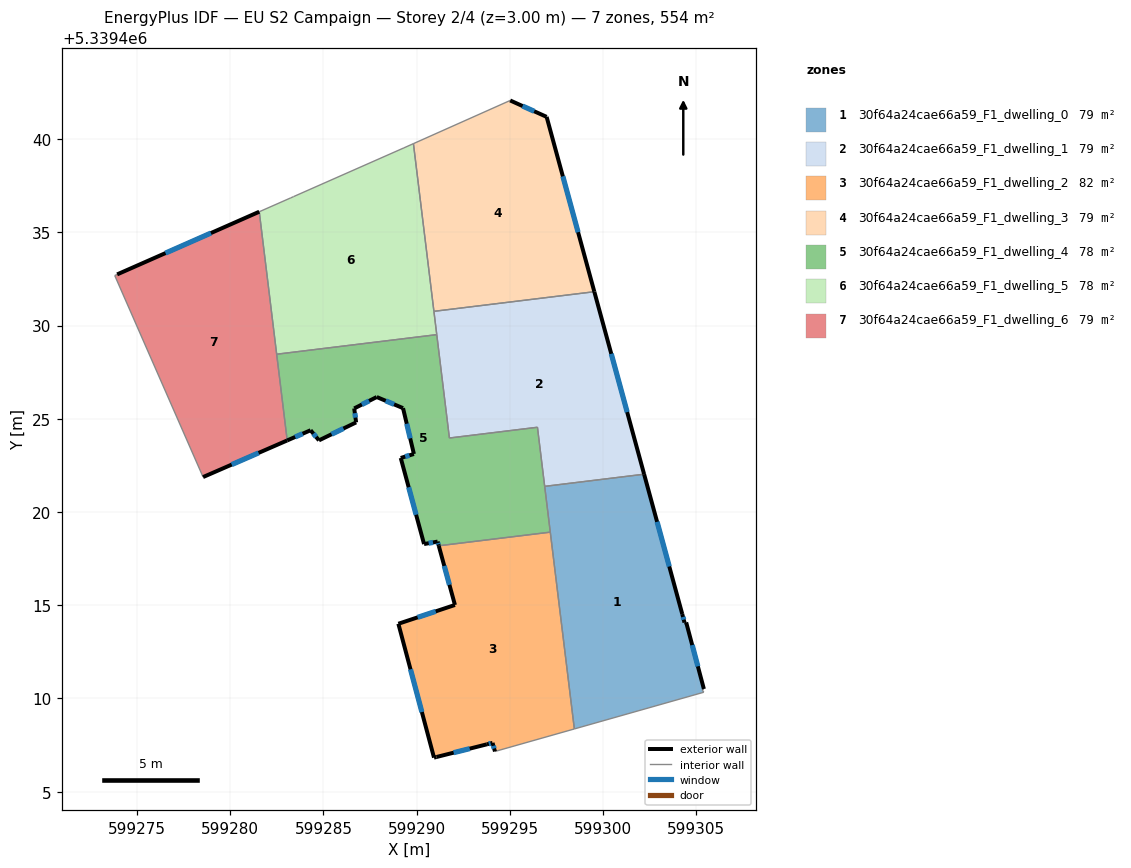
=== STOREY PLAN SPEC (per zone: floor XY polygon, exterior-wall plan segments, windows/doors) ===
zone 1: 30f64a24cae66a59_F1_dwelling_0  (79.1 m²)
  floor: (599302.20, 5339422.03) (599304.24, 5339414.53) (599304.36, 5339414.07) (599304.46, 5339414.08) (599305.41, 5339410.51) (599305.31, 5339410.47) (599305.40, 5339410.33) (599298.46, 5339408.36) (599296.87, 5339421.37)
  exterior wall: (599304.46, 5339414.08) – (599304.36, 5339414.07)  [0.1 m]
  exterior wall: (599305.41, 5339410.51) – (599304.46, 5339414.08)  [3.7 m]
    window: (599305.08, 5339411.72) – (599304.78, 5339412.86)  [1.1 m²]
  exterior wall: (599304.24, 5339414.53) – (599302.20, 5339422.03)  [7.8 m]
    window: (599303.55, 5339417.08) – (599302.90, 5339419.47)  [2.4 m²]
  exterior wall: (599304.36, 5339414.07) – (599304.24, 5339414.53)  [0.5 m]
    window: (599304.32, 5339414.22) – (599304.29, 5339414.37)  [0.1 m²]
  interior walls: 6
zone 2: 30f64a24cae66a59_F1_dwelling_1  (79.2 m²)
  floor: (599299.53, 5339431.81) (599302.20, 5339422.03) (599296.87, 5339421.37) (599296.48, 5339424.54) (599291.76, 5339423.97) (599290.93, 5339430.76)
  exterior wall: (599302.20, 5339422.03) – (599299.53, 5339431.81)  [10.1 m]
    window: (599301.29, 5339425.36) – (599300.44, 5339428.48)  [3.1 m²]
  interior walls: 6
zone 3: 30f64a24cae66a59_F1_dwelling_2  (81.6 m²)
  floor: (599297.17, 5339418.92) (599298.46, 5339408.36) (599294.20, 5339407.16) (599294.07, 5339407.62) (599293.77, 5339407.54) (599291.06, 5339406.86) (599290.93, 5339406.83) (599289.02, 5339414.00) (599292.05, 5339415.01) (599291.19, 5339418.19)
  exterior wall: (599294.07, 5339407.62) – (599294.20, 5339407.16)  [0.5 m]
    window: (599294.11, 5339407.46) – (599294.16, 5339407.31)  [0.1 m²]
  exterior wall: (599293.77, 5339407.54) – (599294.07, 5339407.62)  [0.3 m]
    window: (599293.87, 5339407.57) – (599293.97, 5339407.59)  [0.1 m²]
  exterior wall: (599291.06, 5339406.86) – (599293.77, 5339407.54)  [2.8 m]
    window: (599291.98, 5339407.09) – (599292.85, 5339407.31)  [0.9 m²]
  exterior wall: (599290.93, 5339406.83) – (599291.06, 5339406.86)  [0.1 m]
  exterior wall: (599289.02, 5339414.00) – (599290.93, 5339406.83)  [7.4 m]
    window: (599289.67, 5339411.56) – (599290.28, 5339409.27)  [2.3 m²]
  exterior wall: (599292.05, 5339415.01) – (599289.02, 5339414.00)  [3.2 m]
    window: (599291.02, 5339414.67) – (599290.05, 5339414.35)  [1.0 m²]
  exterior wall: (599291.19, 5339418.19) – (599292.05, 5339415.01)  [3.3 m]
    window: (599291.48, 5339417.11) – (599291.76, 5339416.09)  [1.0 m²]
  interior walls: 3
zone 4: 30f64a24cae66a59_F1_dwelling_3  (79.1 m²)
  floor: (599296.97, 5339441.19) (599299.53, 5339431.81) (599290.93, 5339430.76) (599289.83, 5339439.75) (599295.02, 5339442.07)
  exterior wall: (599296.97, 5339441.19) – (599295.02, 5339442.07)  [2.1 m]
    window: (599296.31, 5339441.49) – (599295.68, 5339441.77)  [0.7 m²]
  exterior wall: (599299.53, 5339431.81) – (599296.97, 5339441.19)  [9.7 m]
    window: (599298.66, 5339435.00) – (599297.84, 5339438.00)  [3.0 m²]
  interior walls: 3
zone 5: 30f64a24cae66a59_F1_dwelling_4  (77.9 m²)
  floor: (599296.48, 5339424.54) (599297.17, 5339418.92) (599291.19, 5339418.19) (599291.12, 5339418.41) (599290.40, 5339418.28) (599289.15, 5339422.90) (599289.85, 5339423.11) (599289.27, 5339425.57) (599287.86, 5339426.17) (599286.65, 5339425.55) (599286.75, 5339424.80) (599284.76, 5339423.84) (599284.31, 5339424.38) (599283.06, 5339423.84) (599282.49, 5339428.46) (599291.08, 5339429.51) (599291.76, 5339423.97)
  exterior wall: (599284.31, 5339424.38) – (599284.76, 5339423.84)  [0.7 m]
    window: (599284.46, 5339424.20) – (599284.61, 5339424.03)  [0.2 m²]
  exterior wall: (599283.06, 5339423.84) – (599284.31, 5339424.38)  [1.4 m]
    window: (599283.48, 5339424.02) – (599283.89, 5339424.20)  [0.4 m²]
  exterior wall: (599291.12, 5339418.41) – (599291.19, 5339418.19)  [0.2 m]
    window: (599291.15, 5339418.34) – (599291.17, 5339418.26)  [0.1 m²]
  exterior wall: (599290.40, 5339418.28) – (599291.12, 5339418.41)  [0.7 m]
    window: (599290.64, 5339418.32) – (599290.88, 5339418.37)  [0.2 m²]
  exterior wall: (599289.15, 5339422.90) – (599290.40, 5339418.28)  [4.8 m]
    window: (599289.57, 5339421.33) – (599289.97, 5339419.85)  [1.5 m²]
  exterior wall: (599289.85, 5339423.11) – (599289.15, 5339422.90)  [0.7 m]
    window: (599289.61, 5339423.04) – (599289.39, 5339422.97)  [0.2 m²]
  exterior wall: (599289.27, 5339425.57) – (599289.85, 5339423.11)  [2.5 m]
    window: (599289.47, 5339424.73) – (599289.65, 5339423.95)  [0.8 m²]
  exterior wall: (599287.86, 5339426.17) – (599289.27, 5339425.57)  [1.5 m]
    window: (599288.34, 5339425.96) – (599288.79, 5339425.77)  [0.5 m²]
  exterior wall: (599286.65, 5339425.55) – (599287.86, 5339426.17)  [1.4 m]
    window: (599287.06, 5339425.76) – (599287.45, 5339425.96)  [0.4 m²]
  exterior wall: (599286.75, 5339424.80) – (599286.65, 5339425.55)  [0.8 m]
    window: (599286.72, 5339425.06) – (599286.69, 5339425.30)  [0.2 m²]
  exterior wall: (599284.76, 5339423.84) – (599286.75, 5339424.80)  [2.2 m]
    window: (599285.44, 5339424.17) – (599286.08, 5339424.48)  [0.7 m²]
  interior walls: 7
zone 6: 30f64a24cae66a59_F1_dwelling_5  (77.9 m²)
  floor: (599289.83, 5339439.75) (599291.08, 5339429.51) (599282.49, 5339428.46) (599281.56, 5339436.10) (599283.25, 5339436.85) (599283.40, 5339436.92) (599289.32, 5339439.53)
  interior walls: 8
zone 7: 30f64a24cae66a59_F1_dwelling_6  (79.1 m²)
  floor: (599281.56, 5339436.10) (599283.06, 5339423.84) (599278.55, 5339421.87) (599273.81, 5339432.68) (599273.94, 5339432.74)
  exterior wall: (599281.56, 5339436.10) – (599273.94, 5339432.74)  [8.3 m]
    window: (599278.97, 5339434.96) – (599276.53, 5339433.89)  [2.6 m²]
  exterior wall: (599278.55, 5339421.87) – (599283.06, 5339423.84)  [4.9 m]
    window: (599280.08, 5339422.54) – (599281.52, 5339423.17)  [1.5 m²]
  interior walls: 4

=== DERIVED (storey summary) ===
Building: EU S2 Campaign
Storey: 2 of 4  (floor level z = 3.00 m)
Storey gross floor area: 554.0 m²
Zones on this storey: 7
  - 30f64a24cae66a59_F1_dwelling_0: floor 79.1 m²; exterior wall 12.0 m (36.1 m²); 3 window(s) 3.7 m²; WWR 10.1%
  - 30f64a24cae66a59_F1_dwelling_1: floor 79.2 m²; exterior wall 10.1 m (30.4 m²); 1 window(s) 3.1 m²; WWR 10.2%
  - 30f64a24cae66a59_F1_dwelling_2: floor 81.6 m²; exterior wall 17.6 m (52.9 m²); 6 window(s) 5.4 m²; WWR 10.1%
  - 30f64a24cae66a59_F1_dwelling_3: floor 79.1 m²; exterior wall 11.9 m (35.6 m²); 2 window(s) 3.6 m²; WWR 10.2%
  - 30f64a24cae66a59_F1_dwelling_4: floor 77.9 m²; exterior wall 16.9 m (50.8 m²); 11 window(s) 5.2 m²; WWR 10.2%
  - 30f64a24cae66a59_F1_dwelling_5: floor 77.9 m²
  - 30f64a24cae66a59_F1_dwelling_6: floor 79.1 m²; exterior wall 13.2 m (39.7 m²); 2 window(s) 4.1 m²; WWR 10.2%
Zone adjacency (shared interzone walls):
  - 30f64a24cae66a59_F1_dwelling_0 ↔ 30f64a24cae66a59_F1_dwelling_1
  - 30f64a24cae66a59_F1_dwelling_0 ↔ 30f64a24cae66a59_F1_dwelling_2
  - 30f64a24cae66a59_F1_dwelling_0 ↔ 30f64a24cae66a59_F1_dwelling_4
  - 30f64a24cae66a59_F1_dwelling_1 ↔ 30f64a24cae66a59_F1_dwelling_3
  - 30f64a24cae66a59_F1_dwelling_1 ↔ 30f64a24cae66a59_F1_dwelling_4
  - 30f64a24cae66a59_F1_dwelling_1 ↔ 30f64a24cae66a59_F1_dwelling_5
  - 30f64a24cae66a59_F1_dwelling_2 ↔ 30f64a24cae66a59_F1_dwelling_4
  - 30f64a24cae66a59_F1_dwelling_3 ↔ 30f64a24cae66a59_F1_dwelling_5
  - 30f64a24cae66a59_F1_dwelling_4 ↔ 30f64a24cae66a59_F1_dwelling_5
  - 30f64a24cae66a59_F1_dwelling_4 ↔ 30f64a24cae66a59_F1_dwelling_6
  - 30f64a24cae66a59_F1_dwelling_5 ↔ 30f64a24cae66a59_F1_dwelling_6